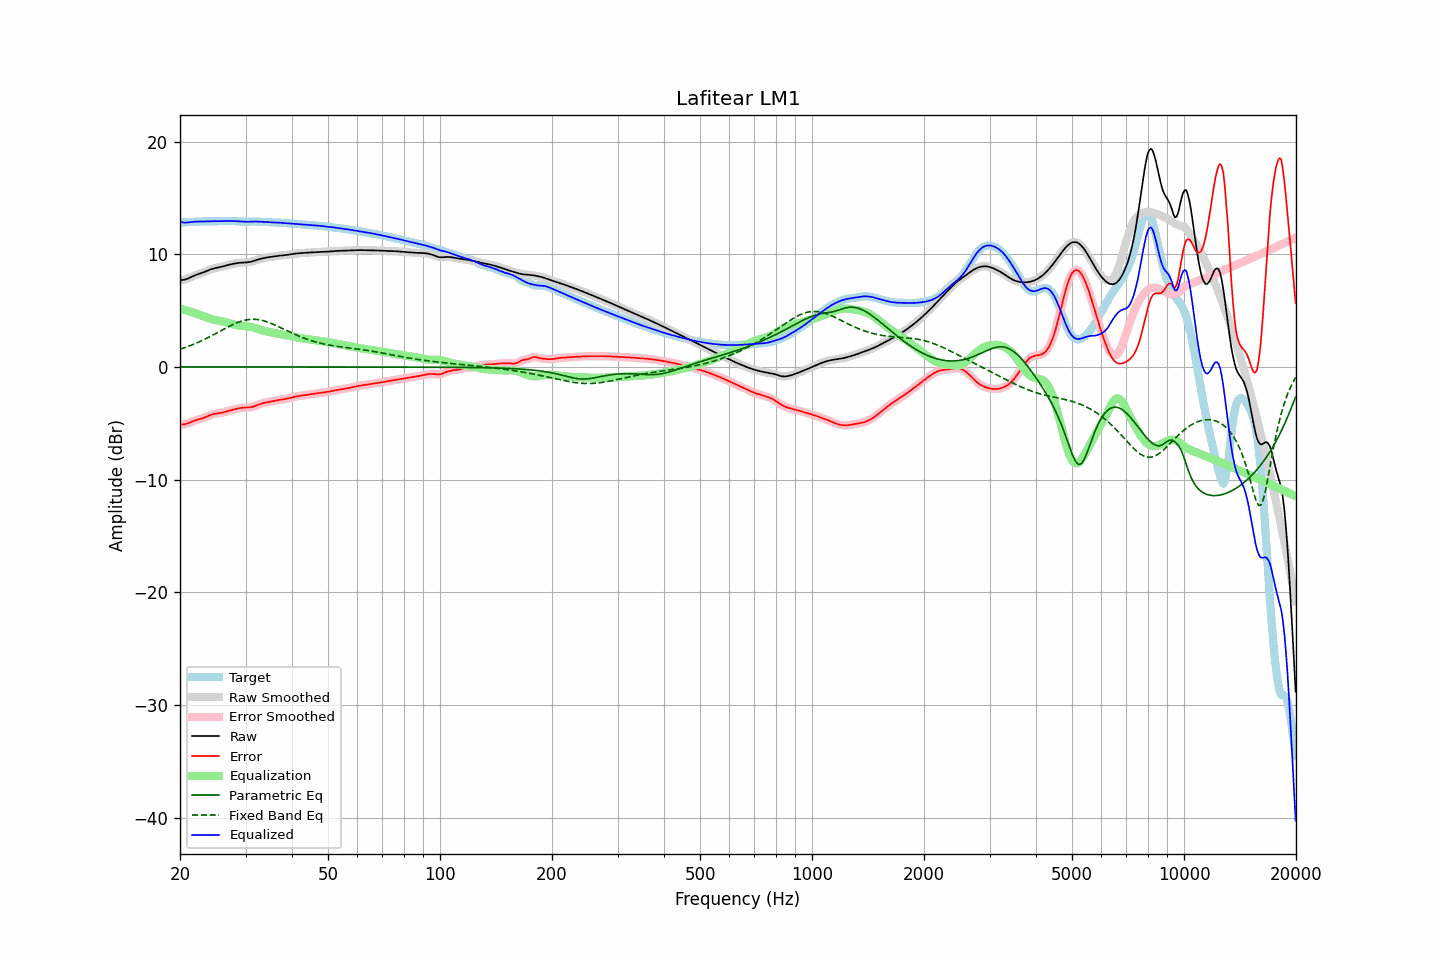

The data file committed next to this chart (first rows):
frequency, raw, error, smoothed, error_smoothed, equalization, parametric_eq, fixed_band_eq, equalized_raw, equalized_smoothed, target
20.00, 7.70, -5.12, 7.70, -5.12, 5.16, -0.00, 1.57, 12.86, 12.86, 12.82
20.20, 7.71, -5.12, 7.71, -5.12, 5.13, -0.00, 1.62, 12.84, 12.83, 12.83
20.40, 7.73, -5.10, 7.72, -5.11, 5.09, -0.00, 1.66, 12.82, 12.82, 12.83
20.61, 7.75, -5.08, 7.75, -5.08, 5.05, -0.00, 1.71, 12.80, 12.81, 12.83
20.81, 7.79, -5.05, 7.79, -5.05, 5.02, -0.00, 1.76, 12.81, 12.81, 12.84
21.02, 7.85, -5.00, 7.85, -5.00, 4.97, -0.00, 1.82, 12.82, 12.82, 12.85
21.23, 7.91, -4.94, 7.91, -4.94, 4.93, -0.00, 1.87, 12.84, 12.84, 12.85
21.44, 7.98, -4.88, 7.98, -4.88, 4.89, -0.00, 1.93, 12.86, 12.86, 12.86
21.66, 8.05, -4.82, 8.04, -4.82, 4.83, -0.00, 1.98, 12.88, 12.88, 12.87
21.87, 8.11, -4.76, 8.11, -4.77, 4.78, -0.00, 2.04, 12.89, 12.89, 12.87
22.09, 8.17, -4.71, 8.17, -4.72, 4.73, -0.00, 2.10, 12.90, 12.90, 12.88
22.31, 8.22, -4.67, 8.22, -4.67, 4.68, -0.00, 2.17, 12.90, 12.90, 12.89
22.54, 8.27, -4.63, 8.27, -4.63, 4.63, -0.00, 2.23, 12.90, 12.90, 12.90
22.76, 8.32, -4.59, 8.32, -4.59, 4.59, -0.00, 2.29, 12.90, 12.90, 12.91
22.99, 8.36, -4.55, 8.37, -4.55, 4.54, -0.00, 2.36, 12.90, 12.90, 12.92
23.22, 8.42, -4.50, 8.42, -4.50, 4.49, -0.00, 2.43, 12.91, 12.91, 12.92
23.45, 8.48, -4.45, 8.48, -4.45, 4.44, -0.00, 2.50, 12.91, 12.91, 12.92
23.69, 8.54, -4.39, 8.54, -4.39, 4.38, -0.00, 2.57, 12.92, 12.92, 12.92
23.92, 8.60, -4.32, 8.60, -4.32, 4.33, -0.00, 2.64, 12.93, 12.93, 12.92
24.16, 8.65, -4.27, 8.65, -4.27, 4.28, -0.00, 2.72, 12.93, 12.93, 12.92
24.40, 8.70, -4.22, 8.70, -4.22, 4.24, -0.00, 2.79, 12.94, 12.94, 12.92
24.65, 8.74, -4.18, 8.74, -4.18, 4.20, -0.00, 2.87, 12.94, 12.94, 12.92
24.89, 8.77, -4.15, 8.77, -4.15, 4.16, -0.00, 2.94, 12.93, 12.93, 12.93
25.14, 8.80, -4.13, 8.80, -4.13, 4.13, -0.00, 3.02, 12.93, 12.93, 12.93
25.39, 8.82, -4.12, 8.83, -4.11, 4.11, -0.00, 3.10, 12.93, 12.93, 12.94
25.65, 8.85, -4.09, 8.86, -4.09, 4.08, -0.00, 3.18, 12.93, 12.93, 12.95
25.91, 8.89, -4.06, 8.89, -4.06, 4.05, -0.00, 3.26, 12.94, 12.94, 12.95
26.16, 8.93, -4.03, 8.93, -4.03, 4.02, -0.00, 3.33, 12.95, 12.95, 12.96
26.43, 8.97, -3.99, 8.97, -3.99, 3.99, -0.00, 3.41, 12.96, 12.96, 12.96
26.69, 9.01, -3.95, 9.01, -3.95, 3.95, -0.00, 3.49, 12.96, 12.96, 12.96
26.96, 9.06, -3.90, 9.05, -3.90, 3.91, -0.00, 3.56, 12.96, 12.96, 12.96
27.23, 9.09, -3.86, 9.09, -3.86, 3.87, -0.00, 3.63, 12.96, 12.96, 12.96
27.50, 9.12, -3.83, 9.12, -3.83, 3.83, -0.00, 3.70, 12.95, 12.95, 12.95
27.77, 9.15, -3.79, 9.15, -3.79, 3.79, -0.00, 3.77, 12.94, 12.94, 12.94
28.05, 9.18, -3.76, 9.18, -3.76, 3.76, -0.00, 3.84, 12.93, 12.93, 12.94
28.33, 9.20, -3.73, 9.20, -3.73, 3.72, -0.00, 3.90, 12.92, 12.92, 12.92
28.62, 9.22, -3.69, 9.22, -3.69, 3.69, -0.00, 3.95, 12.91, 12.91, 12.91
28.90, 9.24, -3.66, 9.24, -3.66, 3.67, -0.00, 4.01, 12.91, 12.90, 12.90
29.19, 9.25, -3.64, 9.25, -3.64, 3.65, -0.00, 4.06, 12.90, 12.90, 12.89
29.48, 9.26, -3.62, 9.26, -3.62, 3.63, -0.00, 4.10, 12.89, 12.89, 12.88
29.78, 9.27, -3.61, 9.27, -3.61, 3.62, -0.00, 4.14, 12.89, 12.89, 12.88
30.08, 9.28, -3.61, 9.28, -3.61, 3.61, -0.00, 4.17, 12.89, 12.89, 12.88
30.38, 9.29, -3.60, 9.29, -3.60, 3.60, -0.00, 4.19, 12.88, 12.88, 12.89
30.68, 9.31, -3.59, 9.31, -3.59, 3.58, -0.00, 4.21, 12.89, 12.89, 12.90
30.99, 9.33, -3.58, 9.33, -3.58, 3.56, -0.00, 4.22, 12.89, 12.89, 12.91
31.30, 9.37, -3.55, 9.37, -3.54, 3.53, -0.00, 4.23, 12.90, 12.90, 12.92
31.61, 9.41, -3.50, 9.41, -3.50, 3.49, -0.00, 4.23, 12.90, 12.90, 12.92
31.93, 9.46, -3.45, 9.46, -3.45, 3.45, -0.00, 4.22, 12.90, 12.90, 12.91
32.24, 9.50, -3.39, 9.50, -3.39, 3.40, -0.00, 4.21, 12.90, 12.90, 12.90
32.57, 9.55, -3.34, 9.55, -3.34, 3.35, -0.00, 4.19, 12.90, 12.90, 12.89
32.89, 9.59, -3.28, 9.59, -3.29, 3.30, -0.00, 4.16, 12.89, 12.89, 12.87
33.22, 9.63, -3.24, 9.63, -3.24, 3.25, -0.00, 4.13, 12.88, 12.88, 12.87
33.55, 9.66, -3.20, 9.66, -3.21, 3.21, -0.00, 4.10, 12.87, 12.87, 12.86
33.89, 9.69, -3.17, 9.69, -3.17, 3.17, -0.00, 4.05, 12.86, 12.86, 12.86
34.23, 9.71, -3.15, 9.71, -3.15, 3.14, -0.00, 4.01, 12.85, 12.85, 12.86
34.57, 9.73, -3.12, 9.73, -3.12, 3.11, -0.00, 3.96, 12.84, 12.84, 12.85
34.92, 9.76, -3.09, 9.76, -3.09, 3.08, -0.00, 3.90, 12.84, 12.84, 12.84
35.27, 9.78, -3.06, 9.78, -3.06, 3.05, -0.00, 3.84, 12.83, 12.83, 12.83
35.62, 9.80, -3.02, 9.80, -3.02, 3.03, -0.00, 3.78, 12.82, 12.82, 12.82
35.97, 9.82, -2.99, 9.82, -3.00, 3.00, -0.00, 3.72, 12.82, 12.82, 12.82
... 635 more rows
